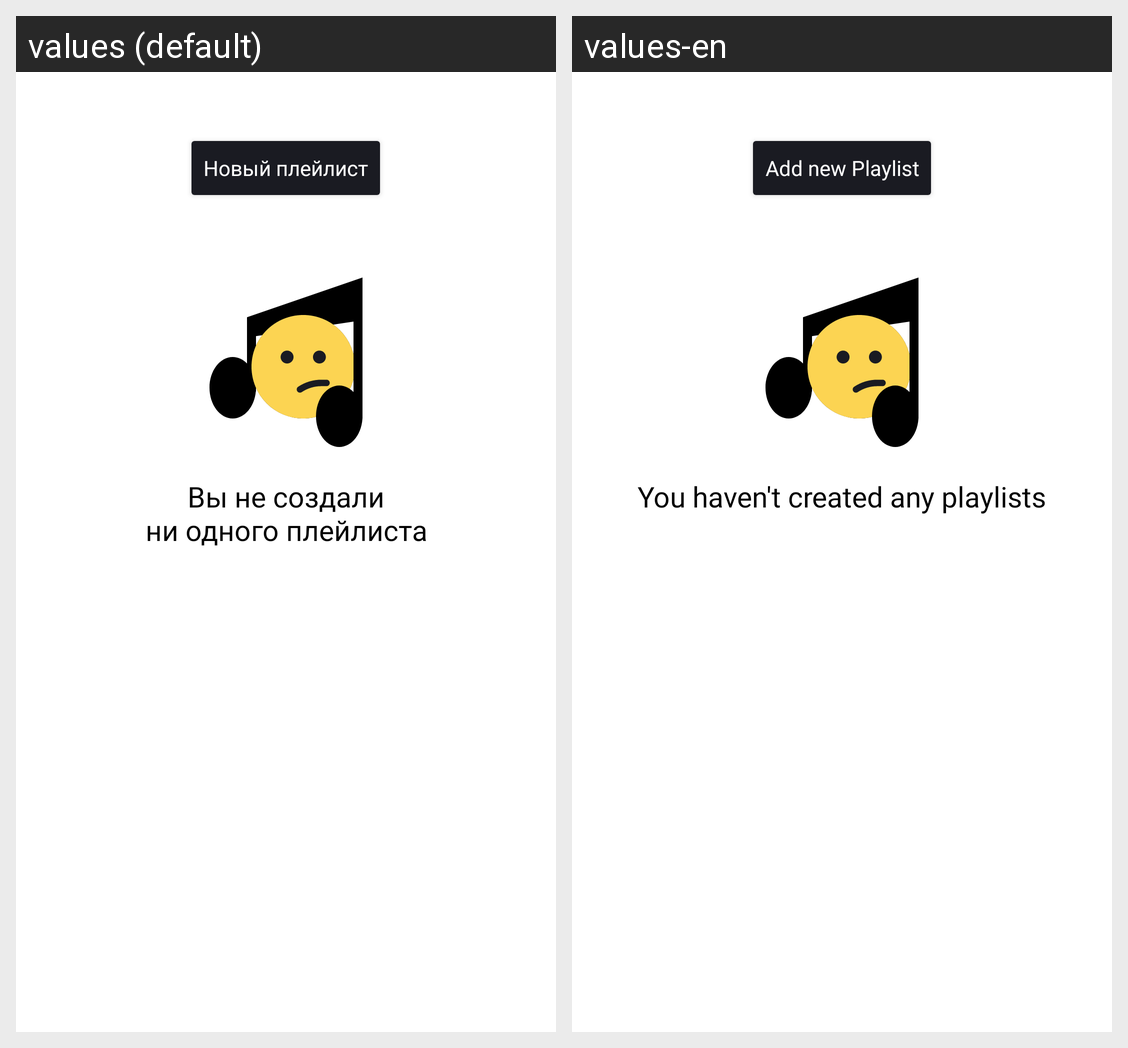

Strings drawn on this Android screen and how each of the app's shown locales translates them:
Android screen res/layout/fragment_playlists.xml rendered under 2 locales, left to right: values (default), values-en. Device: Nexus 5 (rendered at 1080×1920; each locale shown at half size, 540×960, under a caption strip naming it); theme Theme.PlaylistMaker.
Strings drawn on this screen, with the default value and each locale's value (text and hints the layout hard-codes, and strings that could not be matched under every locale, appear in the picture but are not listed):

newPlayList
  values: Новый плейлист
  values-en: Add new Playlist

not_created_playlists
  values: Вы не создали
      ни одного плейлиста
  values-en: You haven't created any playlists
